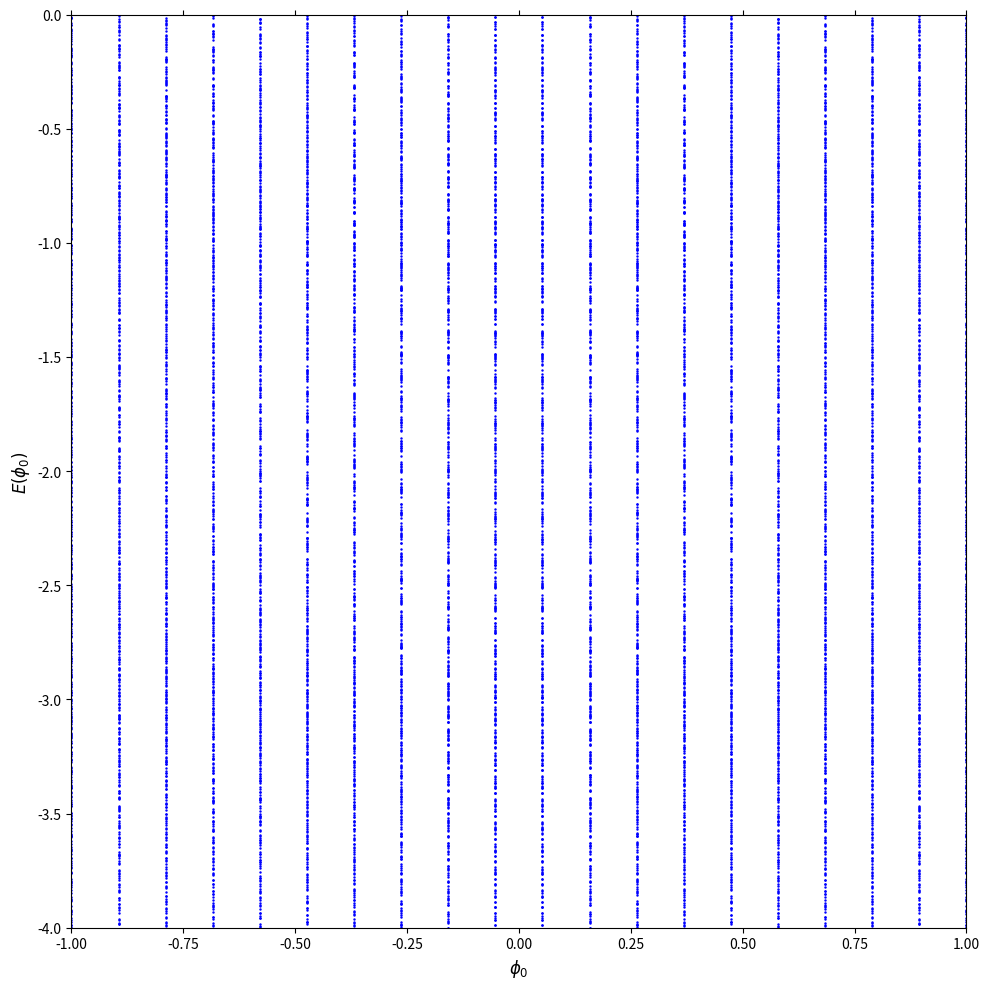

The matplotlib source for this figure:
#!/usr/bin/python3

import matplotlib.pyplot as plt
import numpy as np
import scipy.special as sp
np.set_printoptions(linewidth=np.inf, precision=4)

def hjjn(_n, _i, _j, _phi0, _kj):
  cs = np.cos(_kj)
  if _i == _j:
    return -(sp.jv(_n,_phi0*cs)+sp.jv(_n,-_phi0*cs)) * np.exp(1.0j*_n*np.pi/2)
  elif _i+1 == _j:
    #print(-sp.jv(_n,_phi0))
    return -sp.jv(_n,_phi0)
  elif _i-1 == _j:
    #print(-(-1)**_n*sp.jv(_n,_phi0))
    return -(-1)**_n*sp.jv(_n,_phi0)
  else:
    return 0

rc = 15
Ns = 2*rc+1

mc = 10
Nm = 2*mc+1

ka = 0.1
hw = 0.1
nphi = 20
phimax = 1
phi0 = np.linspace(-phimax,phimax,nphi)
energy = np.zeros((Nm*Ns,nphi))

for k in range(nphi):
  Hn = np.zeros([Nm,Ns,Ns], "complex")

  for n in range(Nm):
    for i in range(Ns):
      for j in range(Ns):
        #kj = (j%Ns)*ka
        kj = (j-rc)*ka
        Hn[n,i,j] = hjjn(-n, i, j, phi0[k], kj)
#        if k==0:
#          print(Hn[n,i,j])

  #print(Hn[0])
  #print()

  Qmn = np.zeros([Nm*Ns, Nm*Ns],"complex")

  for i in range(Nm):
    for j in range(Nm-i):
      midx = mc-j
      r1 = (i+j)*Ns 
      r2 = (i+j+1)*Ns
      c1 = j*Ns
      c2 = (j+1)*Ns
      if i == 0:
        Qmn[r1:r2,r1:r2] = Hn[i,:,:] - midx*hw*np.eye(Ns)
      else:
        Qmn[r1:r2,c1:c2] = Hn[i,:,:]

  #print(Qmn[0:Ns,0:Ns], '\n')
  #print(Qmn[0*Ns:3*Ns,0*Ns:3*Ns])

  energy[:,k] = np.linalg.eigvalsh(Qmn)

xaxis = np.array([-1, 1])
plt.figure(figsize=(10,10))
plt.tick_params(
    axis='x',
    which='both',
    bottom='on',
    top='off',
    labelbottom='on')
plt.ylabel('$E(\phi_0)$', fontsize=12)
plt.xlabel('$\phi_0$', fontsize=12)
#plt.xlim(phi0[0], phi0[-1])
plt.xlim(-phimax, phimax)
#plt.ylim(np.min(energy),np.max(energy))
plt.ylim(-4, 0)


for i in range(Nm*Ns):
  plt.plot(phi0, energy[i,:], '.', color = 'b', markersize = 1.5)
#  plt.plot(phi0, energy[i,:], color = 'b', markersize = .1)

#for i in range(Nm*Ns):
#  plt.plot(xaxis,[energy[i],energy[i]], 'g')

plt.tight_layout()

plt.show()


